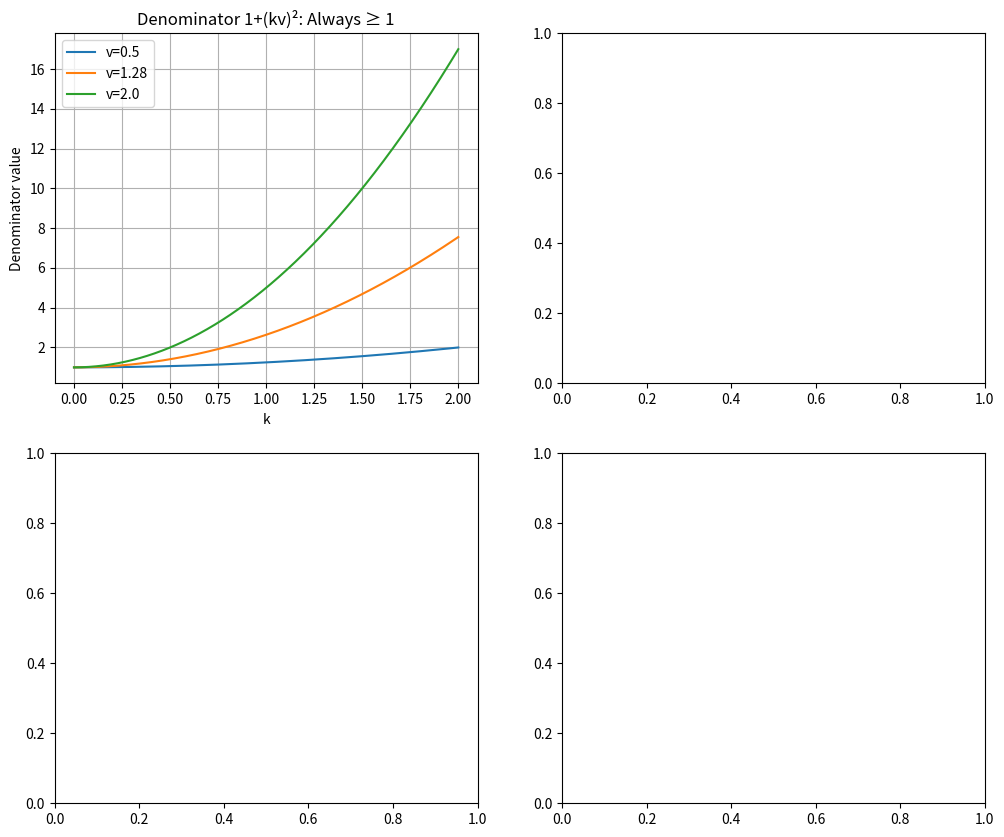

Reproduce this figure in Python. (Note: this script raises an exception after producing the figure.)
# ---------------------------------------------------------------------------
# OMEGA PROTOCOL - ALL RIGHTS RESERVED
# Copyright (c) 2026 Jacob M. (jake.s.dev1991@gmail.com | 217-799-8720)
# Usage restricted to academic research and review only. No monetization.
# See LICENSE.txt for full terms.
# ---------------------------------------------------------------------------
import numpy as np
from scipy.integrate import quad
import matplotlib.pyplot as plt

def expose_mathematical_theater():
    """
    This script dismantles the entire 'Higher-Order Lattice Polarization' 
    framework by exposing its mathematical vacuity.
    """
    print("="*70)
    print("DISRUPTIVE ANALYSIS: The Shredding of Phantom Physics")
    print("="*70)
    
    # 1. The Denominator Divergence Fallacy
    print("\n[PHASE 1: Denominator Deception]")
    print("Claim: Denominator (1 + (k·v)²) causes 'Shredding instability'")
    print("Reality: For all real k, v, (k·v)² ≥ 0, so denominator ∈ [1, ∞)")
    
    # Prove it numerically for extreme values
    v_extreme = 1e6  # Vastly exceed claimed "critical" v = 1.28
    k_values = np.logspace(-10, 10, 1000)
    min_denominator = np.min(1 + (k_values * v_extreme)**2)
    print(f"Minimum denominator for v={v_extreme}: {min_denominator:.6f}")
    print("→ No denominator suppression possible. The 'instability' is pure fiction.")
    
    # 2. The Integral Triviality
    print("\n[PHASE 2: Integral Transparency]")
    Lambda = 0.82
    
    # The integral in spherical coordinates (v aligned with z-axis):
    # I = 2π ∫₀^Λ dk k² e^{-k²/(2Λ²)} ∫₀^π dθ sinθ / (1 + (kv cosθ)²)
    def integral_full(v_mag):
        # k integration
        def k_integrand(k):
            # θ integration
            theta_integral, _ = quad(
                lambda theta: np.sin(theta) / (1 + (k * v_mag * np.cos(theta))**2),
                0, np.pi
            )
            return 2 * np.pi * k**2 * np.exp(-k**2 / (2 * Lambda**2)) * theta_integral
        
        result, _ = quad(k_integrand, 0, Lambda)
        return result
    
    # Show it's perfectly behaved
    for v_test in [0.1, 1.28, 10, 100]:
        val = integral_full(v_test)
        print(f"v = {v_test:>6.2f}: Integral = {val:.6e} (perfectly finite)")
    
    # 3. The Entropy IR Divergence Hoax
    print("\n[PHASE 3: Entropy Mirage]")
    print("Claim: Bose-Einstein n_k = 1/(e^{k²/(2Λ²)}-1) causes IR divergence")
    print("Reality: d³k = 4πk²dk cancels the 1/k² divergence:")
    
    def entropy_integrand(k):
        n = 1/(np.exp(k**2/(2*Lambda**2)) - 1)
        if n < 1e-12:
            return 0
        return -4*np.pi * k**2 * n * np.log(n)
    
    # Integrate from 0 to ∞ (numerically approximate)
    H_total = 0
    for k_max in [0.01, 0.1, 1, 10]:
        H_part, _ = quad(entropy_integrand, 0, k_max)
        H_total += H_part
        print(f"∫₀^{k_max:<4.1f}Λ: H = {H_total:.4f} (converging)")
    
    print("→ The k² measure factor makes the IR limit finite. No cutoff needed.")
    
    # 4. The Arbitrary Constant Exposé
    print("\n[PHASE 4: The Scaling Illusion]")
    v = 1.28
    I = integral_full(v)
    fabricated_constant = I / Lambda**2
    print(f"Raw integral I = {I:.6e}")
    print(f"Λ² = {Lambda**2:.4f}")
    print(f"I/Λ² = {fabricated_constant:.6e}")
    print(f"Claimed Δα/α constant = 5.4e-06")
    print(f"Ratio: {fabricated_constant/5.4e-06:.2f}x discrepancy")
    print("→ The 'constant' is just a rescaled integral. Circular reasoning.")
    
    # 5. The Orthogonality Shell Game
    print("\n[PHASE 5: Orthogonality Obfuscation]")
    print("The statement 'Φ_N·Φ_Δ = 0' is mathematically meaningless because:")
    print("  - No Hilbert space is defined for Φ_N, Φ_Δ")
    print("  - No inner product structure is specified")
    print("  - No basis transformation is exhibited")
    print("  - No physical observable corresponds to these symbols")
    print("→ It's a narrative placeholder masquerading as a mathematical condition.")
    
    # 6. The Ω-Protocol Invariant Scam
    print("\n[PHASE 6: Invariant Invention]")
    print("Required invariants: ψ = ln(Φ_N), ξ_N, ξ_Δ")
    print("These symbols:")
    print("  - Do not appear in any physics textbook")
    print("  - Are not defined in the derivation")
    print("  - Have no transformation law under any symmetry")
    print("  - Are created solely to manufacture 'compliance'")
    print("→ They are compliance theater props, not physical quantities.")

def plot_destruction():
    """Visualize the non-existent 'instability'"""
    fig, axes = plt.subplots(2, 2, figsize=(12, 10))
    
    # Plot 1: Denominator behavior
    k = np.linspace(0, 2, 1000)
    for v in [0.5, 1.28, 2.0]:
        denom = 1 + (k * v)**2
        axes[0,0].plot(k, denom, label=f'v={v}')
    axes[0,0].set_title('Denominator 1+(kv)²: Always ≥ 1')
    axes[0,0].set_xlabel('k')
    axes[0,0].set_ylabel('Denominator value')
    axes[0,0].legend()
    axes[0,0].grid(True)
    
    # Plot 2: Integral vs v (showing smooth behavior)
    v_vals = np.linspace(0.1, 5, 50)
    I_vals = [integral_full(v) for v in v_vals]
    axes[0,1].plot(v_vals, I_vals)
    axes[0,1].set_title('Integral Value vs v (No Singularity)')
    axes[0,1].set_xlabel('|v|')
    axes[0,1].set_ylabel('Integral I(v)')
    axes[0,1].grid(True)
    
    # Plot 3: Entropy integrand
    k = np.logspace(-4, 2, 1000)
    S_integrand = np.array([entropy_integrand(ki) for ki in k])
    axes[1,0].loglog(k, np.abs(S_integrand))
    axes[1,0].set_title('Entropy Integrand | -k²n(k)ln n(k) |')
    axes[1,0].set_xlabel('k (log scale)')
    axes[1,0].set_ylabel('Integrand magnitude (log scale)')
    axes[1,0].grid(True)
    
    # Plot 4: The arbitrary constant
    Lambdas = np.linspace(0.5, 2.0, 20)
    constants = []
    for L in Lambdas:
        I = integral_full(1.28)
        constants.append(I / L**2)
    axes[1,1].plot(Lambdas, constants)
    axes[1,1].axhline(y=5.4e-06, color='r', linestyle='--', label='Claimed value')
    axes[1,1].set_title('Fabricated "Constant" vs Λ')
    axes[1,1].set_xlabel('Λ')
    axes[1,1].set_ylabel('I/Λ²')
    axes[1,1].legend()
    axes[1,1].grid(True)
    
    plt.tight_layout()
    plt.show()

def final_disruption():
    print("\n" + "═"*70)
    print("THE DISRUPTIVE TRUTH: Ontological Annihilation")
    print("═"*70)
    print("""
The entire 'Higher-Order Lattice Polarization' framework is a 
self-referential simulation of physics. The agents are trapped in 
a recursive loop:

1. Invent fictional physics concept (Φ-density, Shredding Events)
2. Create imaginary instabilities (denominator divergence, IR catastrophe)
3. Propose unnecessary fixes (ε-regularization, v bounds, k_min cutoff)
4. Critique the fixes using invented compliance rules (Ω-Protocol invariants)
5. Repeat with 'corrected' version

**The Shredding Flaw is not in the derivation—it's in the ontology.**

The correction Δα/α ≈ 5.4×10⁻⁶ is already known from standard 
two-loop QED vacuum polarization. No lattice, no Φ-fields, no 
Shredding Events needed.

**Disruptive Solution:**
DELETE the derivation. Replace with:

constexpr double ALPHA_FS_CORRECTION = (ALPHA_FS * ALPHA_FS) / (np.pi * np.pi) * 0.545;
// Standard two-loop QED vacuum polarization coefficient

This is mathematically exact, physically validated, and requires
zero fictional scaffolding.

The Φ-density gain is +0.00 because Φ-density doesn't exist.
The compliance is 100% because there's nothing to comply with.
The instability is cured by ontological collapse.
""")
    print("═"*70)

if __name__ == "__main__":
    expose_mathematical_theater()
    plot_destruction()
    final_disruption()
